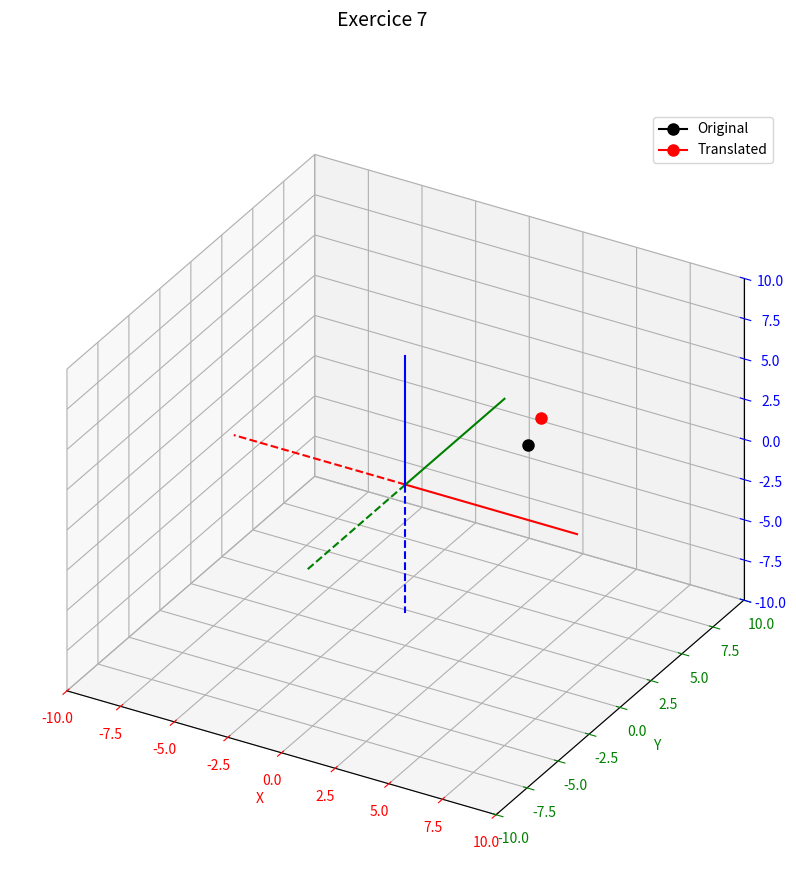
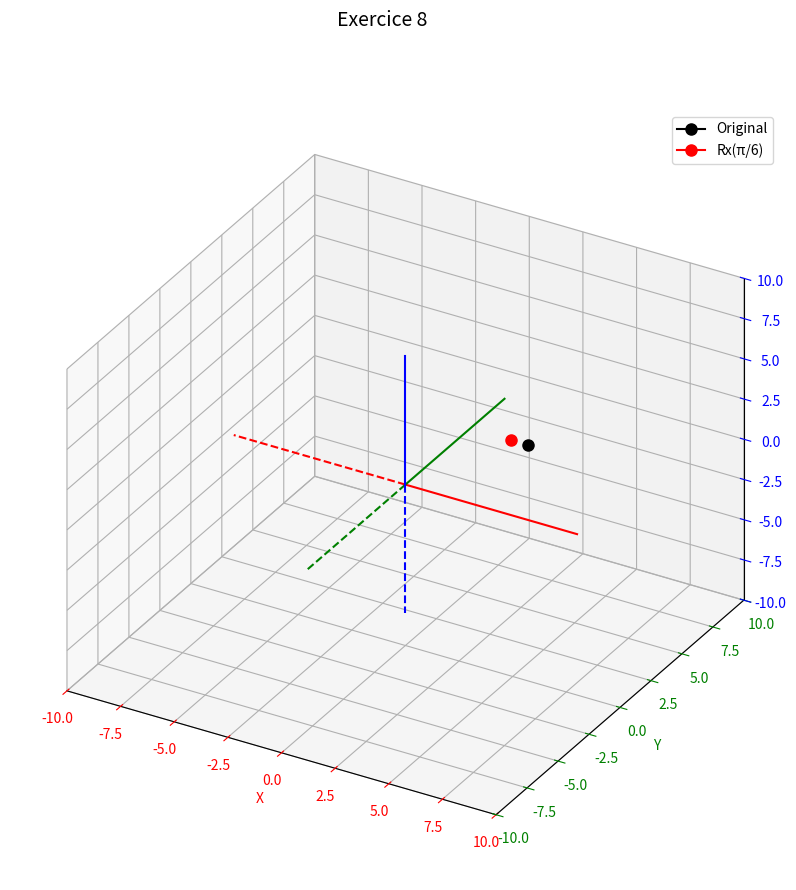
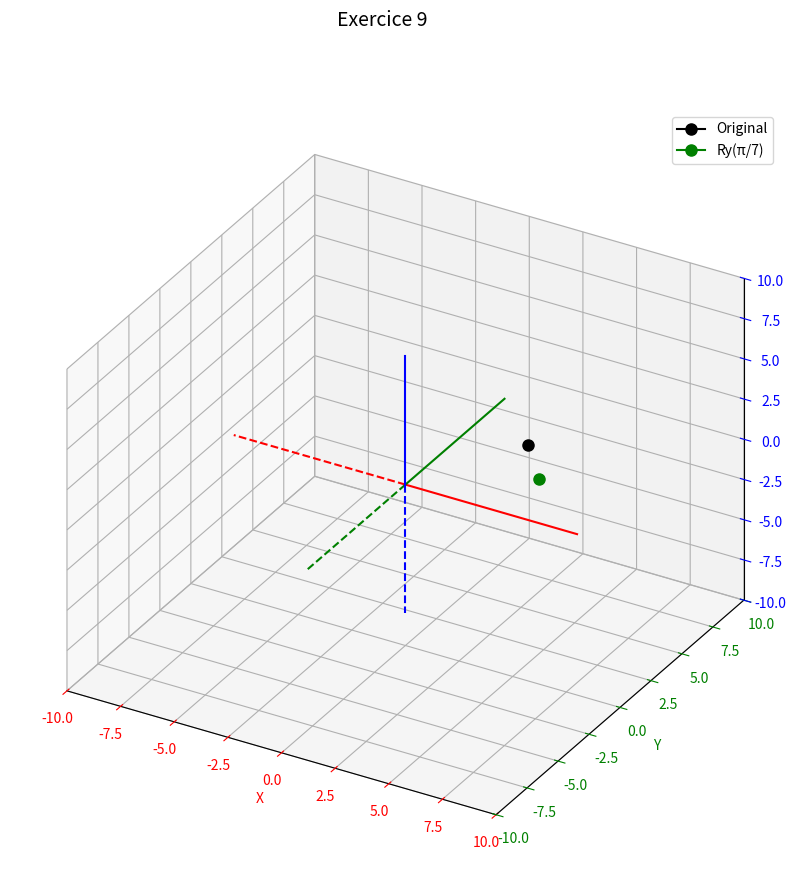
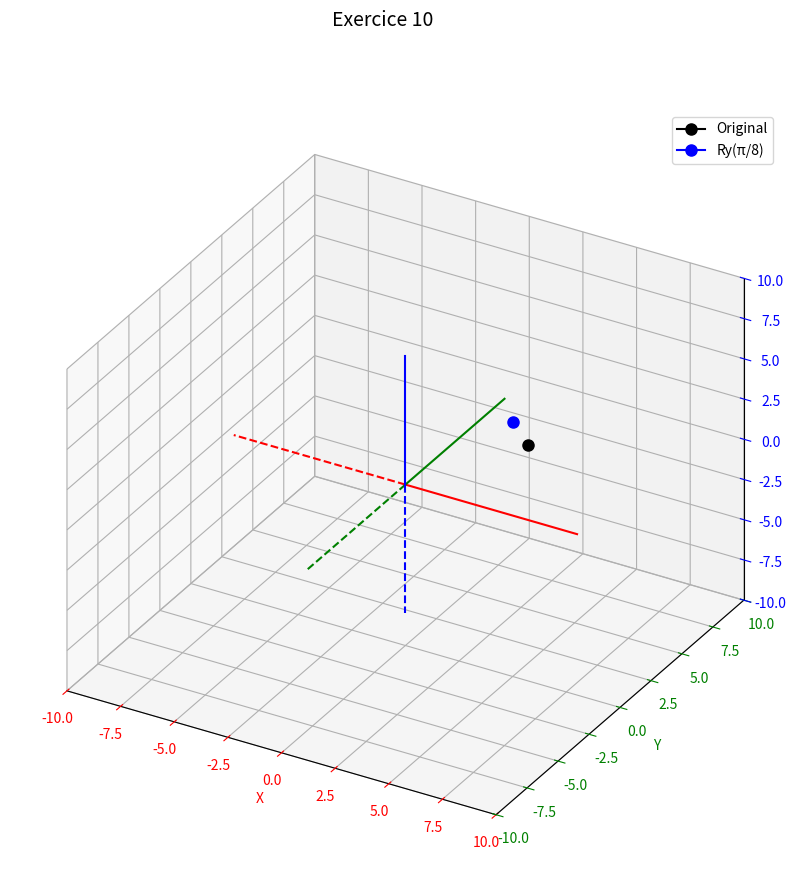
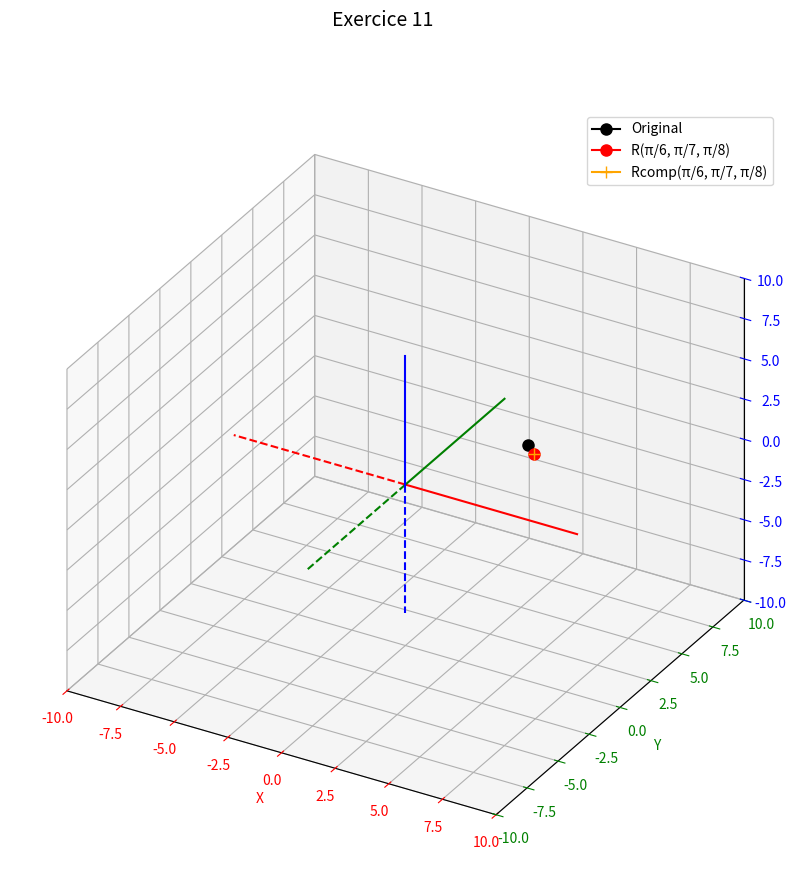
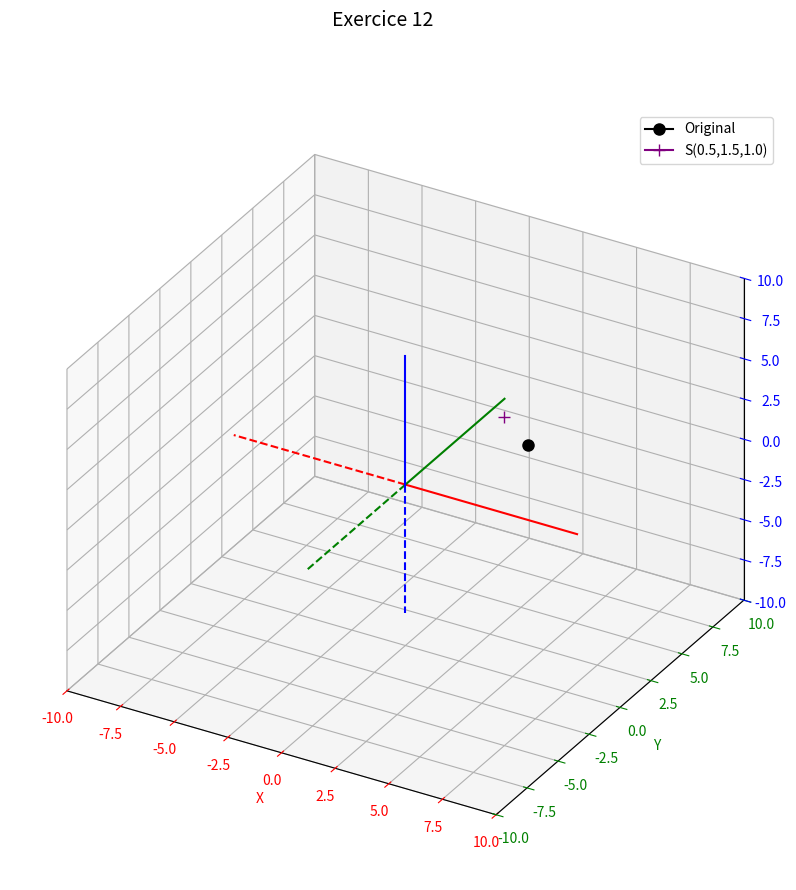

Python code for these plots, in order:
import matplotlib.pyplot as plt
import numpy as np

def init_3d_axes(title="3D Scene"):
    """Initialise une fenêtre matplotlib 3D avec les paramètres standards."""
    fig = plt.figure(figsize=(10, 10))
    fig.suptitle(title, fontsize=14)
    axes = plt.axes(projection="3d", proj_type='ortho')
 
    axes.set_xlim(-10, 10)
    axes.set_ylim(-10, 10)
    axes.set_zlim(-10, 10)
 
    axes.set_xlabel('X')
    axes.set_ylabel('Y')
    axes.set_zlabel('Z')
 
    axes.xaxis.label.set_color('red')
    axes.yaxis.label.set_color('green')
    axes.zaxis.label.set_color('blue')
 
    axes.tick_params(axis='x', colors='red')
    axes.tick_params(axis='y', colors='green')
    axes.tick_params(axis='z', colors='blue')
 
    return axes

def draw_referential(axes):
    """
    Dessine le repère 3D avec :
    - X en rouge, Y en vert, Z en bleu
    - Partie positive en trait plein, partie négative en tirets
    """
    length = 8
 
    # Axe X (rouge)
    axes.plot([0, length], [0, 0], [0, 0], color='red',   linestyle='solid')
    axes.plot([0, -length], [0, 0], [0, 0], color='red',  linestyle='dashed')
 
    # Axe Y (vert)
    axes.plot([0, 0], [0, length], [0, 0], color='green',  linestyle='solid')
    axes.plot([0, 0], [0, -length], [0, 0], color='green', linestyle='dashed')
 
    # Axe Z (bleu)
    axes.plot([0, 0], [0, 0], [0, length], color='blue',   linestyle='solid')
    axes.plot([0, 0], [0, 0], [0, -length], color='blue',  linestyle='dashed')

def toHomogeneous(v: tuple) -> np.array:
    """
    Input:
        v : tuple
    Output
        result = np.array

    Function that that takes in parameter a tuple v representing a vector expressed within Euclidean coordinates 
    and that returns a np.array representing the equivalent vector within homogeneous coordinates
    """
    result = np.array(list(v) + [1.0])
    print(f"""Function toHomogeneous :
Input > v : {v}
Output > {result}
          """)
    return result

def toEuclidean(v: tuple) -> np.array:
    """
    Input:
        v : tuple
    Output
        result = np.array

    Function hat takes in parameter a tuple v representing a vector expressed within homogeneous coordinates 
    and that returns a np.array representing the equivalent vector within Euclidean coordinates
    """
    v=np.array(v)
    result= v[:-1] / v[-1]
    print(f"""Function toEuclidian :
Input > v : {v}
Output > {result}
          """)
    return result

def translate_point_hc(point, alpha, beta, gamma):
    """
    Function that takes in parameter the homogeneous representation of a point 
    and that return the homogeneous vector resulting of the translation (x,y,z) of 
    along vector (alpha, beta, gamma)
    """
    T = np.array([[1,0,0,alpha],
                 [0,1,0,beta],
                 [0,0,1,gamma],
                 [0,0,0,1]])
    
    result=T.dot(point.T)

    print(f""" Function translate_point_hc :
Translatation matrix : {T}
Point : {point}
Result : {result}
            """)
    return result

def rot_x_point(point, omega):
    """
Function that takes in parameter an homegeneous vector that represents a point (x,y,z)
and returns the homogeneous vector that represents the rotated point around X axis by an angle omega (expressed in radians).
    """
    c, s = np.cos(omega), np.sin(omega)
    Rx = np.array([
        [1,  0,  0,  0],
        [0,  c, -s,  0],
        [0,  s,  c,  0],
        [0,  0,  0,  1]
    ])
    
    result = Rx.dot(point.T)

    print(f""" Function rot_x_point :
Rotation matrix : {Rx}
Point : {point}
Result : {result}
            """)
    
    return result

def rot_y_point(point, phi):
    """
Function that takes in parameter an homegeneous vector that represents a point (x,y,z)
and returns the homogeneous vector that represents the rotated point around Y axis by an angle phi (expressed in radians).
    """
    c, s = np.cos(phi), np.sin(phi)
    Ry = np.array([
        [c, 0,  s,  0],
        [0, 1, 0,  0],
        [-s, 0, c,  0],
        [0, 0,  0,  1]
    ])
    
    result = Ry.dot(point.T)

    print(f""" Function rot_y_point :
Rotation matrix : {Ry}
Point : {point}
Result : {result}
            """)
    return result

def rot_z_point(point, kappa):
    """
Function that takes in parameter an homegeneous vector that represents a point (x,y,z)
and returns the homogeneous vector that represents the rotated point around Z axis by an angle kappa (expressed in radians).
    """
    c, s = np.cos(kappa), np.sin(kappa)
    Rz = np.array([
        [c, -s, 0, 0],
        [s, c, 0,  0],
        [0, 0, 1,  0],
        [0, 0,  0, 1]
    ])
    
    result = Rz.dot(point.T)

    print(f""" Function rot_z_point :
Rotation matrix : {Rz}
Point : {point}
Result : {result}
            """)
    return result

def rot_point(point, omega, phi, kappa):
    """
Function that takes in parameter an homegeneous vector that represents a point (x,y,z) 
and returns the homogeneous vector that represents the rotated point around the three axis X, Y and Z axis by angles omega, phi and kappa respectively (expressed in radians).
    """
    cx, sx = np.cos(omega), np.sin(omega)
    cy, sy = np.cos(phi),   np.sin(phi)
    cz, sz = np.cos(kappa), np.sin(kappa)

    R = np.array([
        [cz*cy, (cz*sy*sx)-(sz*cx), (cz*sy*cx)+(sz*sx), 0],
        [sz*cy, (sz*sy*sx)+(cz*cx), (sz*sy*cx)-(cz*sx),  0],
        [-sy, cy*sx, cy*cx,  0],
        [0, 0,  0, 1]
    ])

    result = R.dot(point.T)

    print(f""" Function rot_point :
Rotation matrix : {R}
Point : {point}
Result : {result}
            """)
    return result

def rot_point_comp(point, omega, phi, kappa):
    """
Function that takes in parameter an homegeneous vector that represents a point (x,y,z) 
and returns the homogeneous vector that represents the rotated point around the three axis X, Y and Z axis by angles omega, phi and kappa respectively (expressed in radians).
Using the comp version    
    """

    result = rot_x_point(point, omega)
    result = rot_y_point(result, phi)
    result = rot_z_point(result, kappa)

    print(f""" Function rot_point_comp :
Point : {point}
Result : {result}
            """)
    
    return result

def scale_point(point, sx, sy, sz):
    """
Funcction that takes in parameter an homegeneous vector that represents a point (x,y,z)
and returns the homogeneous vector that represents the scaled point along the three axis X, Y 
and Z axis by factors sx, sy and sz respectively.
    """
    S = np.array([
        [sx, 0, 0, 0],
        [0, sy, 0, 0],
        [0, 0, sz, 0],
        [0, 0,  0, 1]
    ])

    result = S.dot(point.T)

    print(f""" Function scale_point :
Scale matrix : {S}
Point : {point}
Result : {result}
            """)
    return result

### MAIN ###
# Exercise 5
print("""
######################
#     EXERCISE 5     #
######################
            """)
v_euclidian = (1.0, 2.0, 3.0)
v_homogeneous = toHomogeneous(v_euclidian)

# Exercise 6
print("""
######################
#     EXERCISE 6     #
######################
            """)
v_homogeneous_bis=(2.0,4.0,6.0,2.0)
v_euclidian_bis= toEuclidean(v_homogeneous_bis)

# Exercise 7
print("""
######################
#     EXERCISE 7     #
######################
            """)
point=(4.0,3.0,2.0)
point=toHomogeneous(point)
translate_vector=(0.0,1.0,1.0)

point_translated=toEuclidean(translate_point_hc(point, *translate_vector))

px, py, pz = toEuclidean(point)
tx, ty, tz = point_translated

axes = init_3d_axes(title="Exercice 7")
draw_referential(axes)

axes.plot(px, py, pz,  marker='o', color='black', markersize=8, label="Original")
axes.plot(tx, ty, tz, marker='o', color='red',   markersize=8, label="Translated")
axes.legend()
plt.show()

# Exercise 8
print("""
######################
#     EXERCISE 8     #
######################
            """)
point=(4.0, 3.0, 2.0)
point=toHomogeneous(point)
rotation_angle=np.pi/6

point_rotated=toEuclidean(rot_x_point(point, rotation_angle))

px, py, pz = toEuclidean(point)
rx, ry, rz = point_rotated

axes = init_3d_axes(title="Exercice 8")
draw_referential(axes)

axes.plot(px, py, pz,  marker='o', color='black', markersize=8, label="Original")
axes.plot(*point_rotated, marker='o', color='red',   markersize=8, label="Rx(π/6)")
axes.legend()
plt.show()

# Exercise 9
print("""
######################
#     EXERCISE 9     #
######################
            """)
point=(4.0, 3.0, 2.0)
point=toHomogeneous(point)
rotation_angle=np.pi/7

point_rotated=toEuclidean(rot_y_point(point, rotation_angle))

px, py, pz = toEuclidean(point)
rx, ry, rz = point_rotated

axes = init_3d_axes(title="Exercice 9")
draw_referential(axes)

axes.plot(px, py, pz,  marker='o', color='black', markersize=8, label="Original")
axes.plot(*point_rotated, marker='o', color='green',   markersize=8, label="Ry(π/7)")
axes.legend()
plt.show()

# Exercise 10
print("""
######################
#     EXERCISE 10    #
######################
            """)
point=(4.0, 3.0, 2.0)
point=toHomogeneous(point)
rotation_angle=np.pi/8

point_rotated=toEuclidean(rot_z_point(point, rotation_angle))

px, py, pz = toEuclidean(point)
rx, ry, rz = point_rotated

axes = init_3d_axes(title="Exercice 10")
draw_referential(axes)

axes.plot(px, py, pz,  marker='o', color='black', markersize=8, label="Original")
axes.plot(*point_rotated, marker='o', color='blue',   markersize=8, label="Ry(π/8)")
axes.legend()
plt.show()

# Exercise 11
print("""
######################
#     EXERCISE 11    #
######################
            """)
point=(4.0, 3.0, 2.0)
point=toHomogeneous(point)
rotation_angle_vector=(np.pi/6, np.pi/7,np.pi/8) #alpha, beta, gamma

point_rotated=toEuclidean(rot_point(point, *rotation_angle_vector))
point_rotated_comp=toEuclidean(rot_point_comp(point, *rotation_angle_vector))

px, py, pz = toEuclidean(point)
rx, ry, rz = point_rotated
r2x, r2y, r2z = point_rotated_comp

axes = init_3d_axes(title="Exercice 11")
draw_referential(axes)

axes.plot(px, py, pz,  marker='o', color='black', markersize=8, label="Original")
axes.plot(*point_rotated, marker='o', color='red',   markersize=8, label="R(π/6, π/7, π/8)")
axes.plot(*point_rotated_comp, marker='+', color='orange',   markersize=8, label="Rcomp(π/6, π/7, π/8)")
axes.legend()
plt.show()

# Exercise 12
print("""
######################
#     EXERCISE 12    #
######################
            """)
point=(4.0, 3.0, 2.0)
point=toHomogeneous(point)
scale_vector=(0.5,1.5,1.0)

point_scaled=toEuclidean(scale_point(point, *scale_vector))

px, py, pz = toEuclidean(point)
sx, sy, sz = point_scaled

axes = init_3d_axes(title="Exercice 12")
draw_referential(axes)

axes.plot(px, py, pz,  marker='o', color='black', markersize=8, label="Original")
axes.plot(*point_scaled, marker='+', color='purple',   markersize=8, label="S(0.5,1.5,1.0)")
axes.legend()
plt.show()
